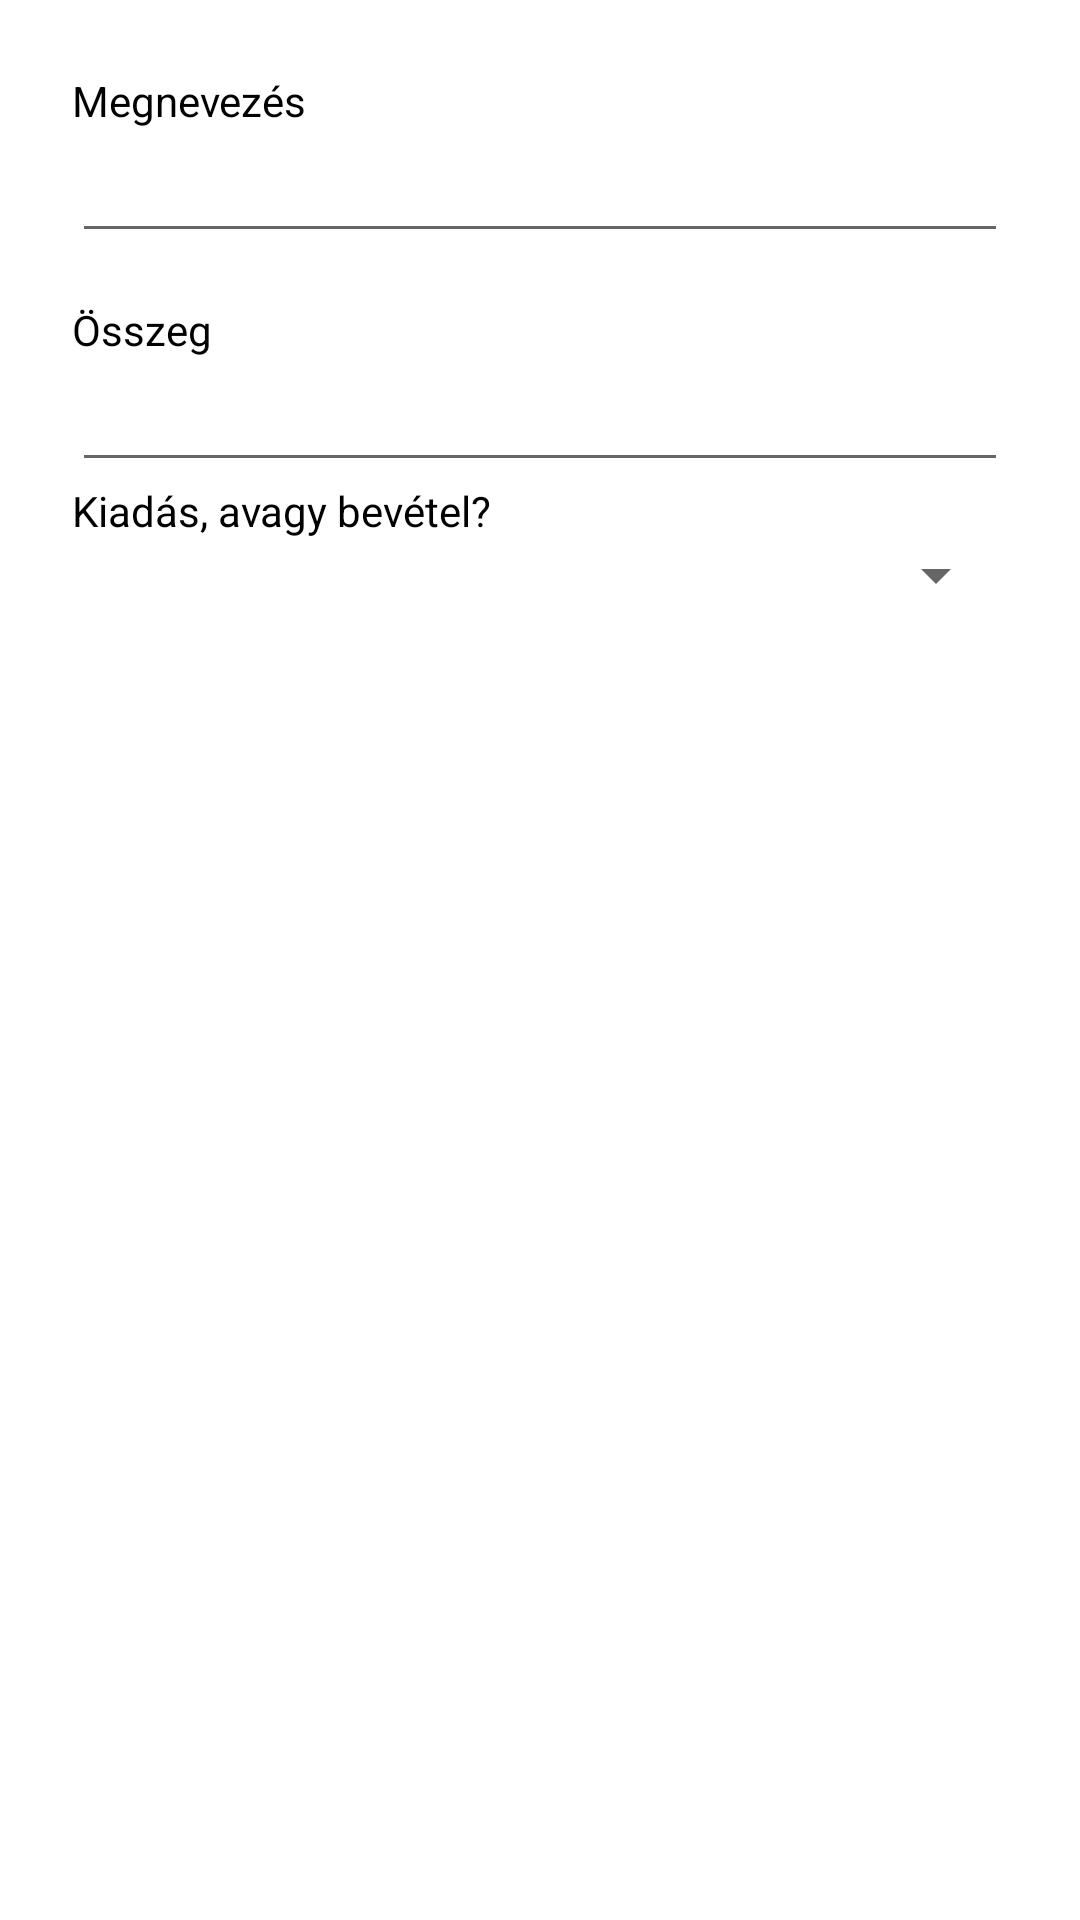

Reconstruct the res/layout file that produces this screen, plus the resources it refers to.
<!-- AndroidManifest.xml: application theme Theme.MobWebHF -->
<!-- res/layout/dialog_new_transaction.xml -->
<?xml version="1.0" encoding="utf-8"?>
<LinearLayout
    xmlns:android="http://schemas.android.com/apk/res/android"
    android:layout_width="match_parent"
    android:layout_height="match_parent"
    android:orientation="vertical"
    android:padding="24dip">

    <TextView
        android:layout_width="wrap_content"
        android:layout_height="wrap_content"
        android:text="@string/transactionTitle"/>

    <EditText
        android:id="@+id/etTransactionTitle"
        android:layout_width="match_parent"
        android:layout_height="wrap_content"/>

    <TextView
        android:layout_width="wrap_content"
        android:layout_height="wrap_content"
        android:layout_marginTop="16dip"
        android:text="@string/transactionValue"/>

    <EditText
        android:id="@+id/etAmount"
        android:layout_width="match_parent"
        android:layout_height="wrap_content"/>

    <TextView
        android:layout_width="match_parent"
        android:layout_height="wrap_content"
        android:text="@string/expenseOrIncome"/>

    <Spinner
        android:id="@+id/spExpenseIncome"
        android:layout_width="match_parent"
        android:layout_height="wrap_content" />

</LinearLayout>
<!-- resources referenced by this layout -->
<resources>
  <string name="expenseOrIncome">Kiadás, avagy bevétel?</string>
  <string name="transactionTitle">Megnevezés</string>
  <string name="transactionValue">Összeg</string>
  <style name="Theme.MobWebHF" parent="Theme.MaterialComponents.DayNight.DarkActionBar">
          <item name="windowActionBar">false</item>
          <item name="windowNoTitle">true</item>
          
          <item name="colorPrimary">#30c25a</item>
          <item name="colorPrimaryVariant">#30c25a</item>
          <item name="colorOnPrimary">#EDEDED</item>
          
          <item name="colorSecondary">#30c25a</item>
          <item name="colorSecondaryVariant">#30c25a</item>
          <item name="colorOnSecondary">#EDEDED</item>
          
          <item name="android:statusBarColor" tools:targetApi="l">?attr/colorPrimaryVariant</item>
          
          <item name="android:textColorHint">#a8300f</item>
          <item name="android:textColor">#000</item>
          <item name="colorOnBackground">#ededed</item>
      </style>
</resources>
